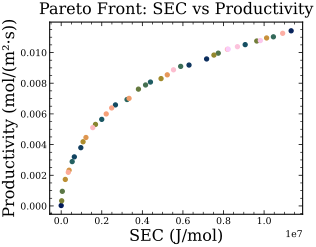

Source data for this figure (header and first rows):
L, u_super, des_thresh, SEC_J_per_mol, Productivity_mol_per_m2_per_s
5.000156586042412421e-01, 5.000000000000035476e-05, 1.247552252618727708e-01, 1.162899936407916215e+02, 2.489395620260251757e-05
4.999949607321690905e+02, 9.896572788752010935e-03, 5.704359153197008370e-02, 1.133340401546604373e+07, 1.141759182683353864e-02
4.689528224483677832e+02, 7.556532403923621466e-03, 5.159778634173781825e-02, 7.167222494281752035e+06, 9.582468041915198978e-03
4.885464019271088318e+02, 6.827971921898561350e-03, 4.716822968798617399e-02, 6.300475181824693456e+06, 9.184581353073539844e-03
4.988619561516061935e+02, 1.762432430511303230e-03, 3.056396749993652365e-02, 9.681404754264217336e+05, 3.797527737345091428e-03
4.775596963353164597e+02, 1.355648025807633470e-03, 2.291205585870770972e-02, 6.476374908317488153e+05, 3.197033871547493196e-03
4.892973740610071900e+02, 3.839530679654008707e-03, 3.640043924117270652e-02, 2.673990919186318293e+06, 6.586159013968818574e-03
4.984285927460448988e+02, 8.580193401703885281e-03, 5.464417654220942583e-02, 9.067833173648880795e+06, 1.051618557794197287e-02
4.367904552070721138e+02, 3.265382130945610525e-03, 3.413784182923780552e-02, 1.999084173551931977e+06, 5.643816348703621817e-03
4.872233952431071771e+02, 5.408058953146190756e-03, 4.294295847839143393e-02, 4.399349921099621803e+06, 8.076831026182420409e-03
4.550338922608667644e+02, 1.208971735276878319e-03, 2.390205538637847280e-02, 5.420249789130018326e+05, 2.888803618424085496e-03
4.147403263272760796e+02, 4.687916844994903347e-03, 4.285500606335675838e-02, 3.244812283750001341e+06, 6.937220102743407550e-03
4.981694895350559023e+02, 9.389589453121795562e-03, 5.536386480133553140e-02, 1.045847301502216421e+07, 1.102629190953174042e-02
4.988744233981095704e+02, 6.514833360038788969e-03, 4.685180057159449990e-02, 5.888718014367708005e+06, 9.097911656840033945e-03
4.790327151204998017e+02, 5.245047373299943118e-03, 4.306390136926260825e-02, 4.158091510400493629e+06, 7.885803102187829636e-03
4.999233064171816068e+02, 7.745316802980708321e-03, 5.159018128917413487e-02, 7.741607332272830419e+06, 9.960094432444723325e-03
9.203370524120290952e+01, 4.975431294041251411e-04, 3.497219058971791361e-02, 5.581398716330595198e+04, 9.513765078211840632e-04
4.707096182934432704e+02, 4.984322863256137812e-03, 4.300780797308658560e-02, 3.807438593799007125e+06, 7.615468645149225078e-03
4.999055077603169366e+02, 8.913248312570978132e-03, 5.560834528364393126e-02, 9.638710689548475668e+06, 1.075344384989998514e-02
6.622603201311932253e+00, 7.276954303285128323e-04, 1.392333270300223358e-01, 2.463410777766719184e+04, 3.328880436539604802e-04
4.281779500128467930e+02, 2.949127542097031065e-03, 3.458105625286630319e-02, 1.690209659257924883e+06, 5.314339412265161634e-03
4.999473457441455366e+02, 7.596932777977804391e-03, 5.127094742181957654e-02, 7.527748372920576483e+06, 9.835955677632079314e-03
4.999473457441455366e+02, 5.713364740411229145e-03, 4.715823869858968426e-02, 4.921869472638963722e+06, 8.301498049068288532e-03
4.594145465759943363e+02, 2.030290863165072537e-03, 3.036300521262641494e-02, 1.078344352381067351e+06, 4.182353380683907773e-03
1.432978260220506002e+02, 1.020097645060455329e-03, 4.270612074571965289e-02, 2.028013568416486378e+05, 1.726460003557266218e-03
4.999055077603169366e+02, 9.201546436123716685e-03, 5.536386480133553140e-02, 1.012357279712934792e+07, 1.095142054686771942e-02
4.988619561516061935e+02, 8.822325717018085533e-04, 2.306175244725242393e-02, 3.909945906929394114e+05, 2.327199536733464812e-03
4.010562225425732095e+02, 2.382047920867545396e-03, 3.458105625286630319e-02, 1.220681148796586320e+06, 4.461522020094367894e-03
4.999839091234571811e+02, 5.964972649493705155e-03, 4.715823869858968426e-02, 5.228312569070729427e+06, 8.547414834194180452e-03
4.889455100918282824e+02, 4.415303712280309149e-03, 3.640043924117270652e-02, 3.345063330361896195e+06, 7.011703254955977543e-03
4.693381124380491656e+02, 3.418542393441772326e-03, 3.428785971115869136e-02, 2.219846596070061438e+06, 5.998148738502302735e-03
4.890495255910636843e+02, 3.653013343441654983e-03, 3.640043924117270652e-02, 2.487735455469829496e+06, 6.388699654114285593e-03
4.780852146993889846e+02, 8.275435186305744959e-04, 2.114362940885240044e-02, 3.497521119106828119e+05, 2.192038705312980215e-03
4.999142986641414268e+02, 9.658380340433904421e-03, 5.704359153197008370e-02, 1.091555563581397571e+07, 1.125531617823393588e-02
4.999165356409163792e+02, 8.051607106104167674e-03, 5.148938928026766670e-02, 8.192045534833377227e+06, 1.021164088754294638e-02
4.281779500128467930e+02, 2.777971198427511140e-03, 3.458105625286630319e-02, 1.557275412370249163e+06, 5.105868098927830723e-03
4.987477295104679342e+02, 6.250176405651216259e-03, 4.683725292002454549e-02, 5.535336536436283961e+06, 8.875176021241755128e-03
4.985650525098457138e+02, 8.354773966538251578e-03, 5.175836070135451245e-02, 8.685581867658222094e+06, 1.038259420127632220e-02
4.999055077603169366e+02, 9.001315145323790512e-03, 5.536386480133553140e-02, 9.814675399994976819e+06, 1.078241987249750622e-02
4.999491767850198585e+02, 8.073178377460068708e-03, 5.157563363760418046e-02, 8.229896878303973936e+06, 1.022271250170113735e-02
